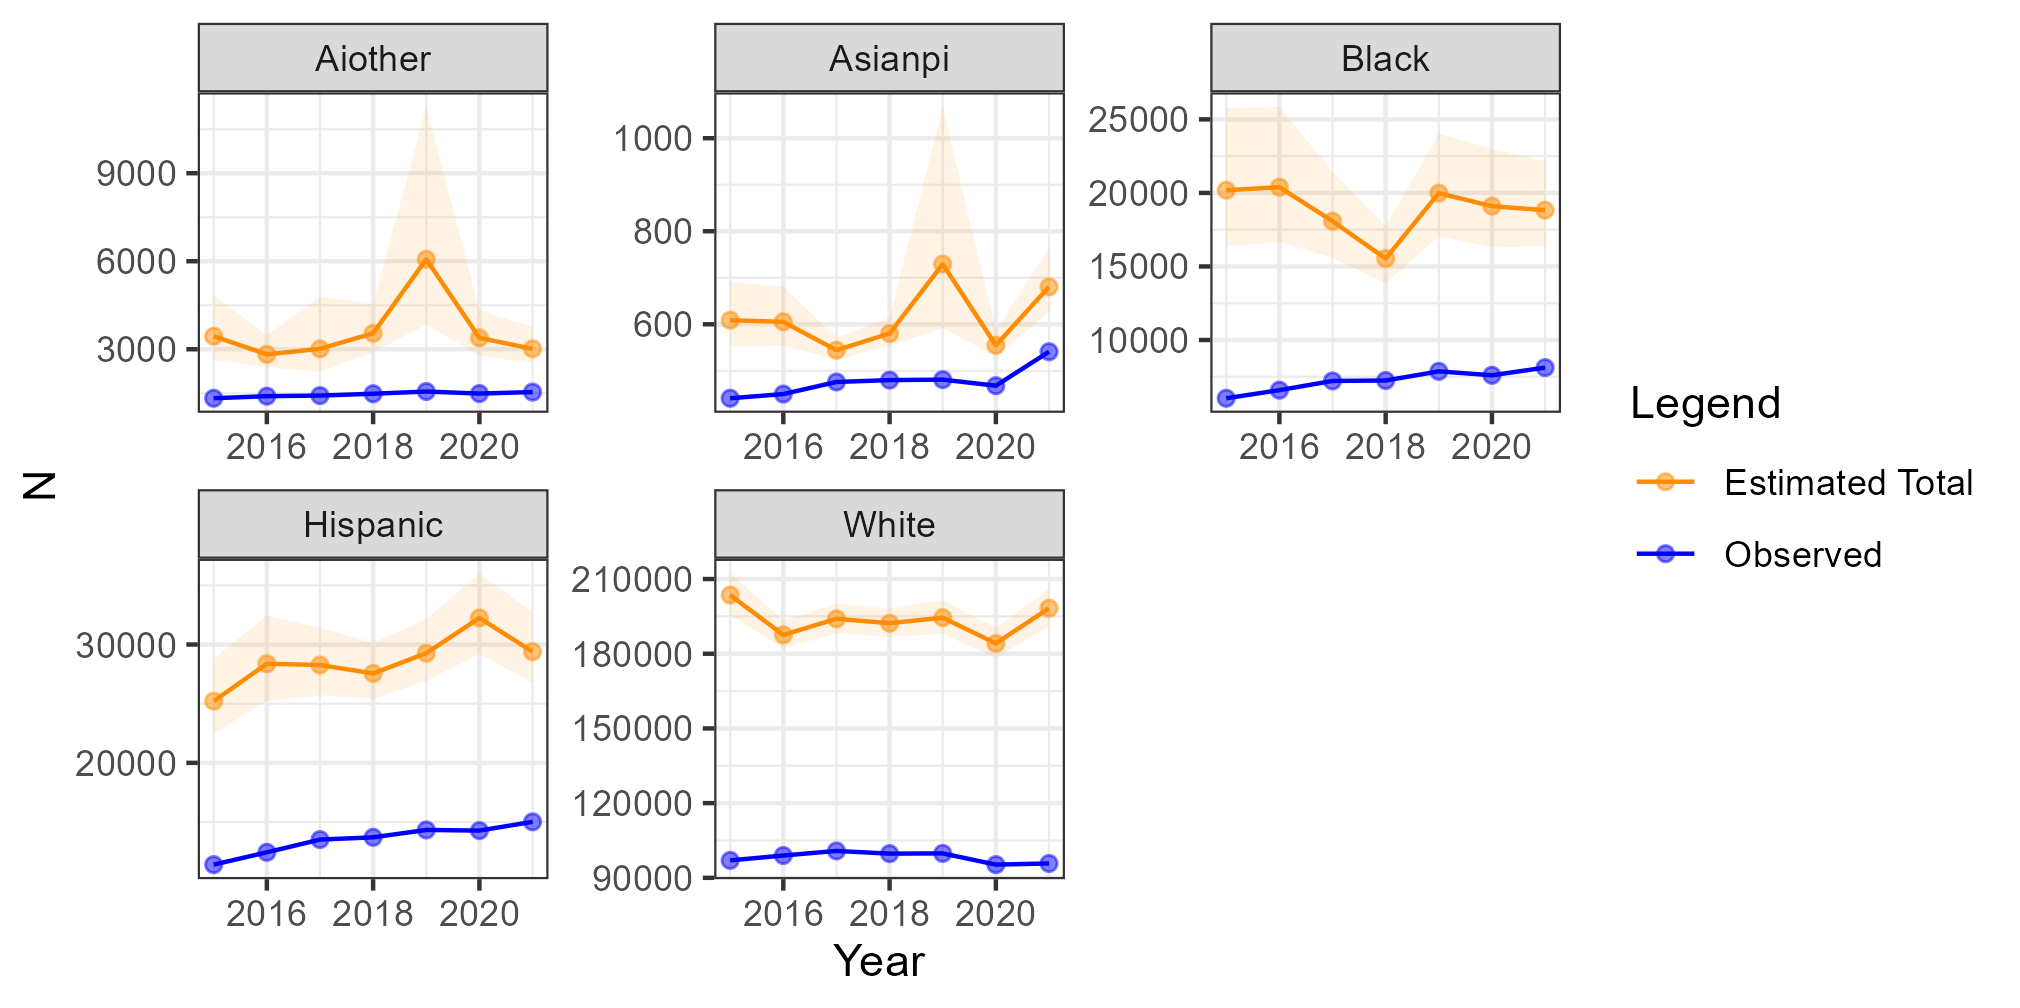

Source data for this figure (header and first rows):
year, race, estimate, ui, li, N_ID, total_est, total_ui, total_li
2015, white, 106553, 115289, 98567, 97005, 203558, 212294, 195572
2016, white, 88599, 94384, 83208, 98963, 187562, 193347, 182171
2017, white, 93215, 99370, 87481, 100795, 194010, 200165, 188276
2018, white, 92553, 98483, 87017, 99714, 192267, 198197, 186731
2019, white, 94668, 101646, 88229, 99809, 194477, 201455, 188038
2020, white, 88827, 95111, 83005, 95301, 184128, 190412, 178306
2021, white, 102493, 110260, 95343, 95774, 198267, 206034, 191117
2015, black, 14142, 19737, 10326, 6039, 20181, 25776, 16365
2016, black, 13800, 19257, 10076, 6589, 20389, 25846, 16665
2017, black, 10861, 14237, 8375, 7216, 18077, 21453, 15591
2018, black, 8294, 10490, 6599, 7245, 15539, 17735, 13844
2019, black, 12117, 16167, 9201, 7868, 19985, 24035, 17069
2020, black, 11495, 15386, 8689, 7602, 19097, 22988, 16291
2021, black, 10703, 14017, 8257, 8123, 18826, 22140, 16380
2015, asianpi, 167.8, 250, 111.1, 441, 608.8, 691, 552.1
2016, asianpi, 155.3, 230.4, 103.2, 450, 605.3, 680.4, 553.2
2017, asianpi, 68.26, 95.43, 47.98, 476, 544.3, 571.4, 524
2018, asianpi, 100.3, 134.1, 74.14, 480, 580.3, 614.1, 554.1
2019, asianpi, 248.4, 586.3, 111.3, 481, 729.4, 1067, 592.3
2020, asianpi, 86.92, 119.5, 62.42, 468, 554.9, 587.5, 530.4
2021, asianpi, 139.5, 221.7, 85.41, 541, 680.5, 762.7, 626.4
2015, hispanic, 13812, 17413, 11043, 11400, 25212, 28813, 22443
2016, hispanic, 15935, 20010, 12797, 12440, 28375, 32450, 25237
2017, hispanic, 14753, 17933, 12197, 13516, 28269, 31449, 25713
2018, hispanic, 13848, 16426, 11711, 13706, 27554, 30132, 25417
2019, hispanic, 14936, 17821, 12568, 14329, 29265, 32150, 26897
2020, hispanic, 17966, 21741, 14930, 14276, 32242, 36017, 29206
2021, hispanic, 14382, 17699, 11759, 15015, 29397, 32714, 26774
2015, aiother, 2115, 3525, 1310, 1330, 3445, 4855, 2640
2016, aiother, 1426, 2073, 992.2, 1401, 2827, 3474, 2393
2017, aiother, 1594, 3378, 808.7, 1421, 3015, 4799, 2230
2018, aiother, 2061, 3060, 1420, 1484, 3545, 4544, 2904
2019, aiother, 4507, 9699, 2278, 1560, 6067, 11259, 3838
2020, aiother, 1899, 2840, 1289, 1490, 3389, 4330, 2779
2021, aiother, 1473, 2221, 994, 1540, 3013, 3761, 2534
